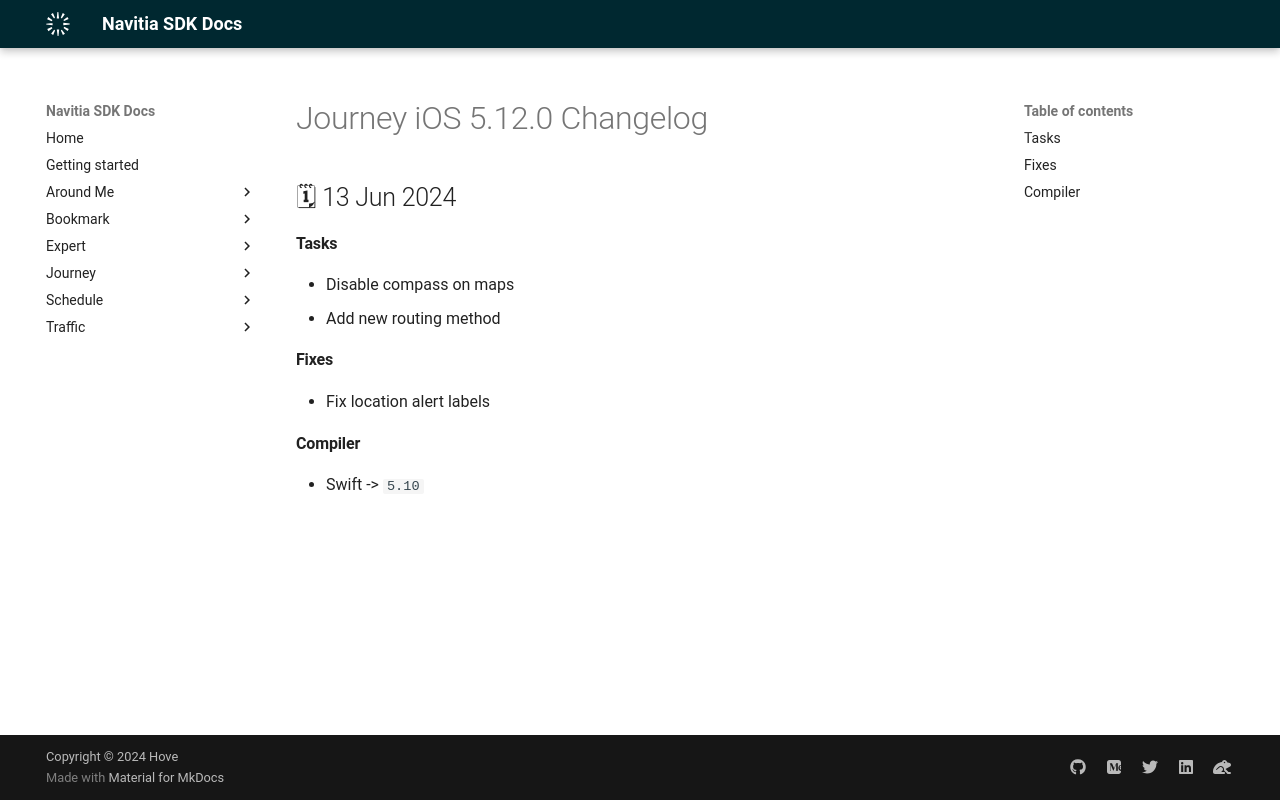

repository: hove-io/navitia_sdk_docs · page: journey/ios/releases/5.12.0/index.html · generator: mkdocs

---
title: Journey iOS 5.12.0 - Changelog - Navitia SDK Docs
---

# Journey iOS 5.12.0 Changelog

<h2>🗓 13 Jun 2024</h2>

#### Tasks
- Disable compass on maps
- Add new routing method

#### Fixes
- Fix location alert labels

#### Compiler
-  Swift -> `5.10`
